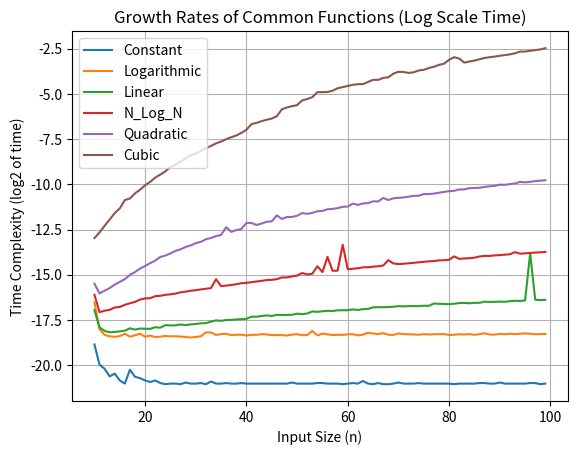

Generate this figure with matplotlib:
import matplotlib.pyplot as plt
import timeit
import math
from functools import partial
import random

# 定义模拟不同复杂度的函数
def Constant(N):
    _ = 1

def Logarithmic(N):
    # 模拟 O(log N) 的操作次数
    _ = [i for i in range(int(math.log2(N)) if N > 0 else 0)]
 
def Linear(N):
    _ = [i for i in range(N)]

def N_Log_N(N):
    # 模拟 O(N log N) 的操作次数
    _ = [i for i in range(int(N * math.log2(N)) if N > 0 else 0)]
 
def Quadratic(N):
    _ = [i for i in range(int(math.pow(N, 2)))]
 
def Cubic(N):
    _ = [i for i in range(int(math.pow(N, 3)))]

def Exponential(N):
    # 指数增长极快，N稍大即会导致内存溢出或超时
    _ = [i for i in range(int(math.pow(2, min(N, 20))))] 

def plotTC(fn, nMin, nMax, nInc, nTests):
    """
    运行计时器并绘制时间复杂度曲线
    """
    x, y = [], []
    for i in range(nMin, nMax, nInc):
        testNTimer = timeit.Timer(partial(fn, i))
        t = testNTimer.timeit(number=nTests)
        x.append(i)
        # 对运行时间取对数，以便在同一张图中观察跨度巨大的函数
        y.append(math.log2(t) if t > 0 else 0)

    plt.plot(x, y, label=fn.__name__)
    plt.legend(loc='best')
 
def main():
    print('Analyzing Algorithms...')
    upbound = 100
    step = 1
    # 排除 Exponential 是因为其在 N=100 时会产生天文数字级的计算量
    functions = [Constant, Logarithmic, Linear, N_Log_N, Quadratic, Cubic]
    
    for func in functions:
        plotTC(func, 10, upbound, step, 10)
 
    plt.title("Growth Rates of Common Functions (Log Scale Time)")
    plt.xlabel("Input Size (n)")
    plt.ylabel("Time Complexity (log2 of time)")
    plt.grid(True)
    plt.show()

if __name__ == '__main__':
    main()
